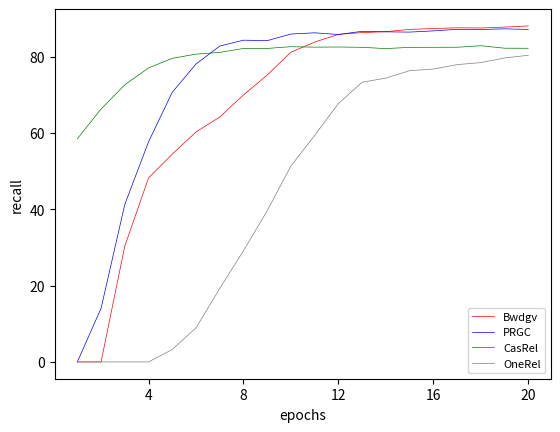

Write Python code to recreate this figure.
import matplotlib.pyplot as plt
import matplotlib.ticker as ticker
y_bwdgv = [0
,0
,60.7
,66.1
,60.7
,66.1
,68.1
,75.8
,80.4
,87.2
,86.5
,87.9
,86.8
,86.8
,87.8
,87.6
,87.8
,87.5
,88.0
,88.4] 
y_prgc=[0
,28.1
,68.5
,74.1
,83.7
,85.5
,87.5
,85.9
,84.1
,87.7
,86.6
,85.4
,87.5
,86.4
,86.4
,87.1
,87.6
,87.1
,87.5
,87.0
]
y_CasRel=[
58.5
,74.1
,79.0
,81.5
,82.1
,81.8
,81.6
,83.2
,82.2
,83.1
,82.4
,82.6
,82.4
,81.8
,82.8
,82.5
,82.5
,83.3
,81.6
,82.2
]

y_OneRel=[
0
,0
,0
,0
,6.5
,14.6
,29.6
,39.0
,50.1
,63.1
,67.4
,76.1
,78.9
,75.5
,78.3
,77.2
,79.1
,79.0
,80.9
,81.1
]
x_train_acc = [i for i in range(1,21)] 

plt.figure()
plt.xlabel('epochs')  
plt.ylabel('recall') 

def smooth_curve(points, factor=0.5):
    smoothed_points = []
    for point in points:
        if smoothed_points:
            previous = smoothed_points[-1]
  
            smoothed_points.append(previous * factor + point * (1 - factor))
        else:

            smoothed_points.append(point)
    return smoothed_points



plt.plot(x_train_acc, smooth_curve(y_bwdgv), color='red', linewidth=0.5, linestyle="solid", label="Bwdgv")
plt.plot(x_train_acc, smooth_curve(y_prgc), color='blue', linewidth=0.5, linestyle="solid", label="PRGC")
plt.plot(x_train_acc, smooth_curve(y_CasRel), color='green', linewidth=0.5, linestyle="solid", label="CasRel")
plt.plot(x_train_acc, smooth_curve(y_OneRel), color='grey', linewidth=0.5, linestyle="solid", label="OneRel")

plt.gca().xaxis.set_major_locator(ticker.MultipleLocator(4))
plt.legend(loc='lower right',fontsize=8)
plt.savefig("recall.jpg",dpi=500)

plt.show()
